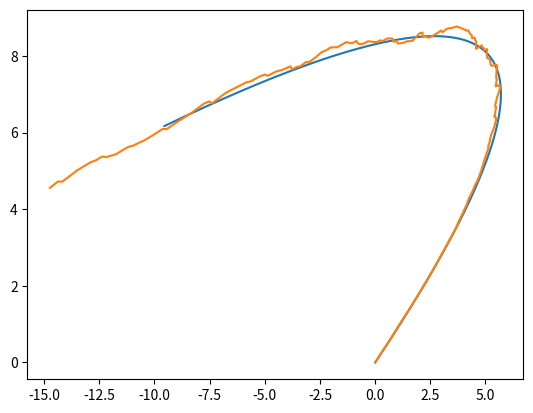

Source code (Python):
import numpy as np
import math
import matplotlib.pyplot as plt
# x_k: n*1, state vector
# w_k: n*1, process noise vector
# z_k: m*1, observation vector
# v_k: m*1, measurement noise vector
# f(): n*1, process nolinear vector function
# h(): m*1, observation nolinear vector function
# Q_k: n*n, process noise covariance matrix
# R_k: m*m, measurement noise covariance matrix

class ExtendedKalmanFilter(object):
    def __init__(self, x, w, z, v, f, h, Jf, Jh, P) -> None:
        assert x.shape == w.shape
        assert z.shape == v.shape
        assert P.shape[0] == x.shape[0]
        assert P.shape[0] == P.shape[1]
        self.m_x = x
        self.m_w = w
        self.m_z = z
        self.m_v = v
        self.m_f = f
        self.m_h = h
        self.m_Q = w @ w.transpose() # n*1 * 1*n
        self.m_R = v @ v.transpose()
        self.m_Jf = Jf
        self.m_Jh = Jh
        self.m_P = P
        self.m_x_I = np.identity(x.shape[0])

    def predictStep(self):
        Jfx = self.m_Jf(self.m_x)

        self.m_x = self.m_f(self.m_x, self.m_Q)
        self.m_P = Jfx @ self.m_P @ Jfx.transpose() + self.m_Q
        return
    
    def updateStep(self, z_cur):
        Jhx = self.m_Jh(self.m_x)
        S = Jhx @ self.m_P @ Jhx.transpose() + self.m_R
        K = self.m_P @ Jhx.transpose() @ np.linalg.inv(S)

        self.m_x = self.m_x + K @ (z_cur  - self.m_h(self.m_x))
        self.m_P = (self.m_x_I - K @ Jhx) @ self.m_P
        return

def list_to_npn1(x):
    return np.array(x).reshape(-1,1)

def n1np_to_list(x):
        return list(x.reshape(1, x.shape[0])[0])

def test_process_func(x_pre, Q=None):
    # x = [x, y, vx, vy]
    assert x_pre.shape[0] == 4
    assert x_pre.shape[1] == 1
    x_cur = np.zeros(x_pre.shape)
    dt = 0.1
    x_cur[0] = x_pre[0] + dt * x_pre[2]
    x_cur[1] = x_pre[1] + dt * x_pre[3]
    x_cur[2] = x_pre[2] - 0.02 # velocity is being slower, and finally change direction
    x_cur[3] = x_pre[3] - 0.01 # velocity is being slower, and finally change direction
    if Q is not None:
        x_noise = np.random.multivariate_normal([0,0,0,0], Q)
        x_noise = list_to_npn1(x_noise)
        x_cur = x_cur + x_noise
    return x_cur

def test_J_process_wrt_x(x_pre):
    assert x_pre.shape[0] == 4
    assert x_pre.shape[1] == 1
    dt = 0.1
    J_x = np.array([[1,  0,  dt,  0],\
                    [0,  1,   0,  dt],\
                    [0,  0,   1,  0],\
                    [0,  0,   0,  1]])
    return J_x

def test_observation_func(x_cur, R=None):
    # [distance, yaw].T
    # the anchor is at [100.0, 100.0]
    delta_x = x_cur[0,0] - 100.0
    delta_y = x_cur[1,0] - 100.0
    distance = math.sqrt(delta_x**2 + delta_y**2)
    yaw = math.atan(delta_y / delta_x)
    obs = np.array([distance, yaw]).reshape(-1,1)
    if R is not None:
        obs_noise = np.random.multivariate_normal([0,0], R)
        obs_noise = list_to_npn1(obs_noise)
        obs = obs + obs_noise
    return obs

def test_J_observation_wrt_x(x_cur):
    delta_x = x_cur[0,0] - 100.0
    delta_y = x_cur[1,0] - 100.0
    distance = math.sqrt(delta_x**2 + delta_y**2)
    dis_inv = 1.0 / distance
    yaw = math.atan(delta_y / delta_x)
    J_x = np.array([[math.cos(yaw),             math.sin(yaw),             0,  0],\
                    [-math.sin(yaw) * dis_inv,  math.cos(yaw) * dis_inv,   0,  0]])
    return J_x



def test_example_ekf():
    x = list_to_npn1([0, 0, 1.5, 1.3])
    w = list_to_npn1([0.05, 0.05, 0.00001, 0.00001])
    z = list_to_npn1([100, math.pi*0.25])
    v = list_to_npn1([0.00001, math.pi*0.0001])
    R = v @ v.transpose()
    P = np.array([[0.0001,  0,  0,  0],\
                [0,  0.0001,   0,  0],\
                [0,  0,   0.0001,  0],\
                [0,  0,   0,  0.0001]])
    test_ekf = ExtendedKalmanFilter(x,w,z,v,test_process_func,test_observation_func,\
                                    test_J_process_wrt_x,test_J_observation_wrt_x, P)
    count = 200
    x_gt_list = [x]
    z_noise_list = [z]
    count_list = [0]
    for idx in range(1, count):
        count_list.append(idx)
        x_gt = test_process_func(x_gt_list[-1])
        x_gt_list.append(x_gt)
        z_noise = test_observation_func(x_gt, R)
        z_noise_list.append(z_noise)
    
    x_ekf_list = [x]
    for idx in range(1, count):
        test_ekf.predictStep()
        if idx % 10 == 0:
            test_ekf.predictStep()
        x_ekf_list.append(test_ekf.m_x)
    
    x_gt_plt_list = list()
    x_ekf_plt_list = list()
    for idx in range(count):
        tmp = n1np_to_list(x_gt_list[idx])
        x_gt_plt_list.append([tmp[0], tmp[1]])
        tmp = n1np_to_list(x_ekf_list[idx])
        x_ekf_plt_list.append([tmp[0], tmp[1]])
    x_gt_plt_list = np.array(x_gt_plt_list)
    x_ekf_plt_list = np.array(x_ekf_plt_list)
    plt.plot(x_gt_plt_list[:, 0], x_gt_plt_list[:, 1])
    plt.plot(x_ekf_plt_list[:, 0], x_ekf_plt_list[:, 1])
    plt.show()
    return

if __name__ == '__main__':
    test_example_ekf()
